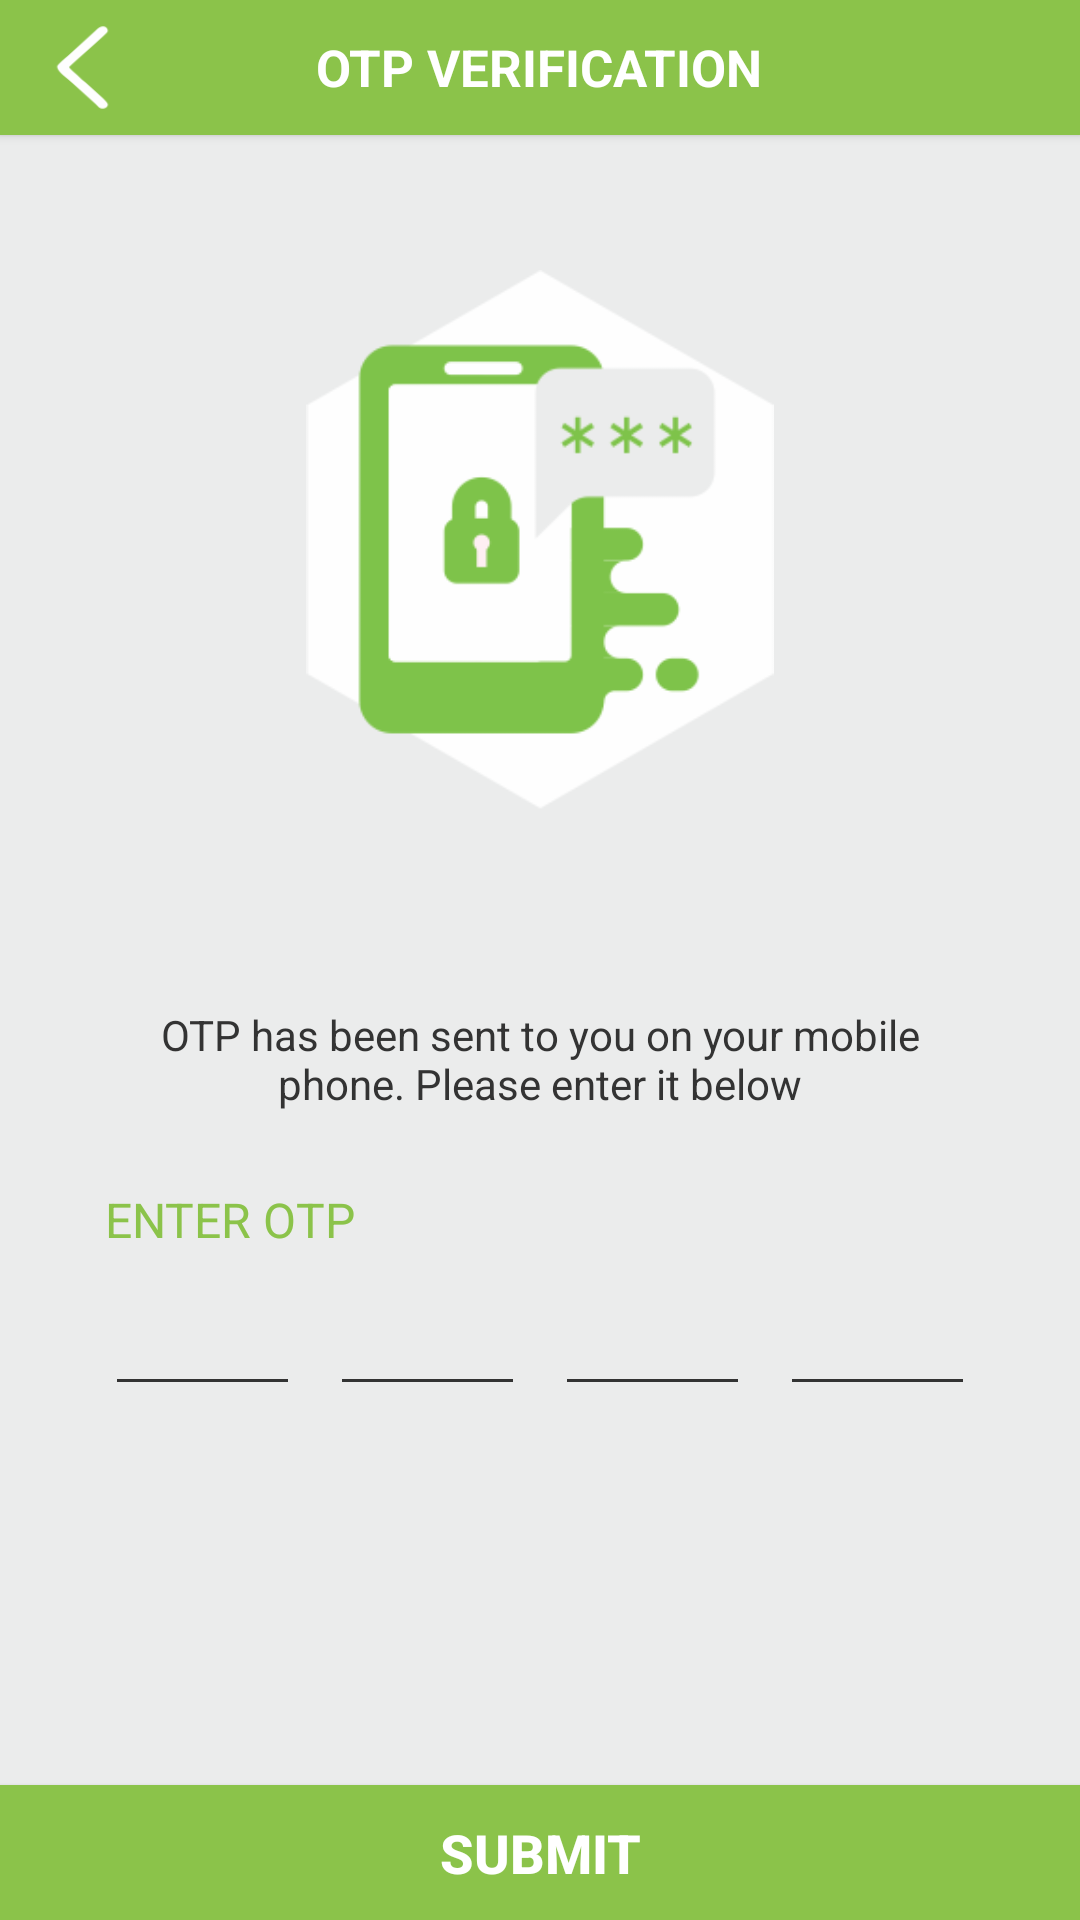

Android layout source for this screen:
<!-- AndroidManifest.xml: activity theme AppTheme.NoActionBar -->
<!-- res/layout/activity_verify_otp.xml -->
<?xml version="1.0" encoding="utf-8"?>
<RelativeLayout xmlns:android="http://schemas.android.com/apk/res/android"
    xmlns:app="http://schemas.android.com/apk/res-auto"
    xmlns:tools="http://schemas.android.com/tools"
    android:layout_width="match_parent"
    android:layout_height="match_parent"
    android:orientation="vertical"
    android:background="@color/colorLightGray"
    tools:context=".activities.VerifyOTPActivity">

    <RelativeLayout
        android:layout_width="match_parent"
        android:layout_height="45dp"
        android:elevation="2dp"
        android:background="@color/colorPrimary">
        <ImageView
            android:id="@+id/img_back"
            android:layout_width="35dp"
            android:layout_height="33dp"
            android:layout_centerVertical="true"
            android:layout_marginStart="10dp"
            android:src="@drawable/back_arrow"
            android:backgroundTint="@color/colorWhite"
            android:layout_marginLeft="10dp" />

        <TextView
            android:layout_width="wrap_content"
            android:layout_height="wrap_content"
            android:text="otp verification"
            android:textAllCaps="true"
            android:textSize="17sp"
            android:layout_centerInParent="true"
            android:textStyle="bold"
            android:textColor="@color/colorWhite"
            android:textAlignment="center"/>

    </RelativeLayout>

    <ImageView
        android:id="@+id/img_otp"
        android:layout_width="200dp"
        android:layout_height="180dp"
        android:layout_marginTop="90dp"
        android:layout_centerHorizontal="true"
        android:src="@drawable/new_otp_img"/>

    <LinearLayout
        android:layout_width="match_parent"
        android:layout_height="wrap_content"
        android:layout_centerInParent="true"
        android:layout_alignBottom="@+id/img_otp"
        android:orientation="vertical"
        android:layout_marginBottom="-200dp"
        android:paddingStart="35dp"
        android:paddingEnd="35dp">

        <TextView
            android:layout_width="match_parent"
            android:layout_height="wrap_content"
            android:text="OTP has been sent to you on your mobile phone. Please enter it below"
            android:textAlignment="center"
            android:textColor="@color/colorDarkGray"
            android:textSize="14sp" />

        <TextView
            android:layout_width="match_parent"
            android:layout_height="wrap_content"
            android:layout_marginTop="25dp"
            android:text="Enter OTP"
            android:textAllCaps="true"
            android:textColor="@color/colorPrimary"
            android:textSize="16sp" />

        <LinearLayout
            android:layout_width="match_parent"
            android:layout_height="wrap_content"
            android:layout_marginTop="10dp"
            android:gravity="center"
            android:orientation="horizontal">

            <EditText
                android:id="@+id/pin_first_edittext"
                style="@style/pin_edittext_style"
                android:layout_width="0dp"
                android:layout_height="wrap_content"
                android:layout_weight="1" />

            <EditText
                android:id="@+id/pin_second_edittext"
                style="@style/pin_edittext_style"
                android:layout_width="0dp"
                android:layout_height="wrap_content"
                android:layout_marginStart="10dp"
                android:layout_weight="1" />

            <EditText
                android:id="@+id/pin_third_edittext"
                style="@style/pin_edittext_style"
                android:layout_width="0dp"
                android:layout_height="wrap_content"
                android:layout_marginStart="10dp"
                android:layout_weight="1" />

            <EditText
                android:id="@+id/pin_forth_edittext"
                style="@style/pin_edittext_style"
                android:layout_width="0dp"
                android:layout_height="wrap_content"
                android:layout_marginStart="10dp"
                android:layout_weight="1" />

        </LinearLayout>

        <EditText
            android:id="@+id/pin_hidden_edittext"
            android:layout_width="1dp"
            android:layout_height="1dp"
            android:layout_gravity="center_horizontal"
            android:background="@null"
            android:cursorVisible="false"
            android:gravity="center_horizontal"
            android:inputType="number"
            android:maxLength="4"
            android:password="true"
            android:textColor="@color/colorBlack" />

    </LinearLayout>


    <Button
        android:id="@+id/btn_submit"
        android:layout_width="match_parent"
        android:layout_height="45dp"
        android:text="SUBMIT"
        android:textColor="@color/colorWhite"
        android:textSize="18sp"
        android:textStyle="bold"
        android:layout_alignParentBottom="true"
        android:background="@drawable/btn_colour"/>



</RelativeLayout>
<!-- resources referenced by this layout -->
<resources>
  <color name="colorBlack">#000000</color>
  <color name="colorDarkGray">#333333</color>
  <color name="colorLightGray">#ebecec</color>
  <color name="colorPrimary">#8BC34A</color>
  <color name="colorWhite">#ffffff</color>
  <!-- drawable back_arrow: png bitmap (drawable-v24, 4657 bytes) -->
  <!-- drawable btn_colour (drawable) -->
  <?xml version="1.0" encoding="utf-8"?>
  <selector xmlns:android="http://schemas.android.com/apk/res/android">
  <item android:state_pressed="false">
      <shape android:shape="rectangle">
          <gradient
              android:startColor="@color/colorPrimary"
              android:endColor="@color/colorPrimary"/>
      </shape>
  </item>
      <item android:state_pressed="true">
          <shape android:shape="rectangle">
              <solid android:color="#8BC34A"/>
          </shape>
      </item>
  </selector>
  <!-- drawable new_otp_img: png bitmap (drawable-v24, 12189 bytes) -->
  <style name="pin_edittext_style">
          <item name="android:gravity">center</item>
          <item name="android:cursorVisible">false</item>
          <item name="android:maxLength">1</item>
          <item name="android:minEms">2</item>
          <item name="android:inputType">numberPassword</item>
          <item name="android:focusable">true</item>
          <item name="android:backgroundTint">@color/colorDarkGray</item>
          <item name="android:focusableInTouchMode">true</item>
      </style>
  <style name="AppTheme.NoActionBar">
          <item name="windowActionBar">false</item>
          <item name="windowNoTitle">true</item>
      </style>
</resources>
